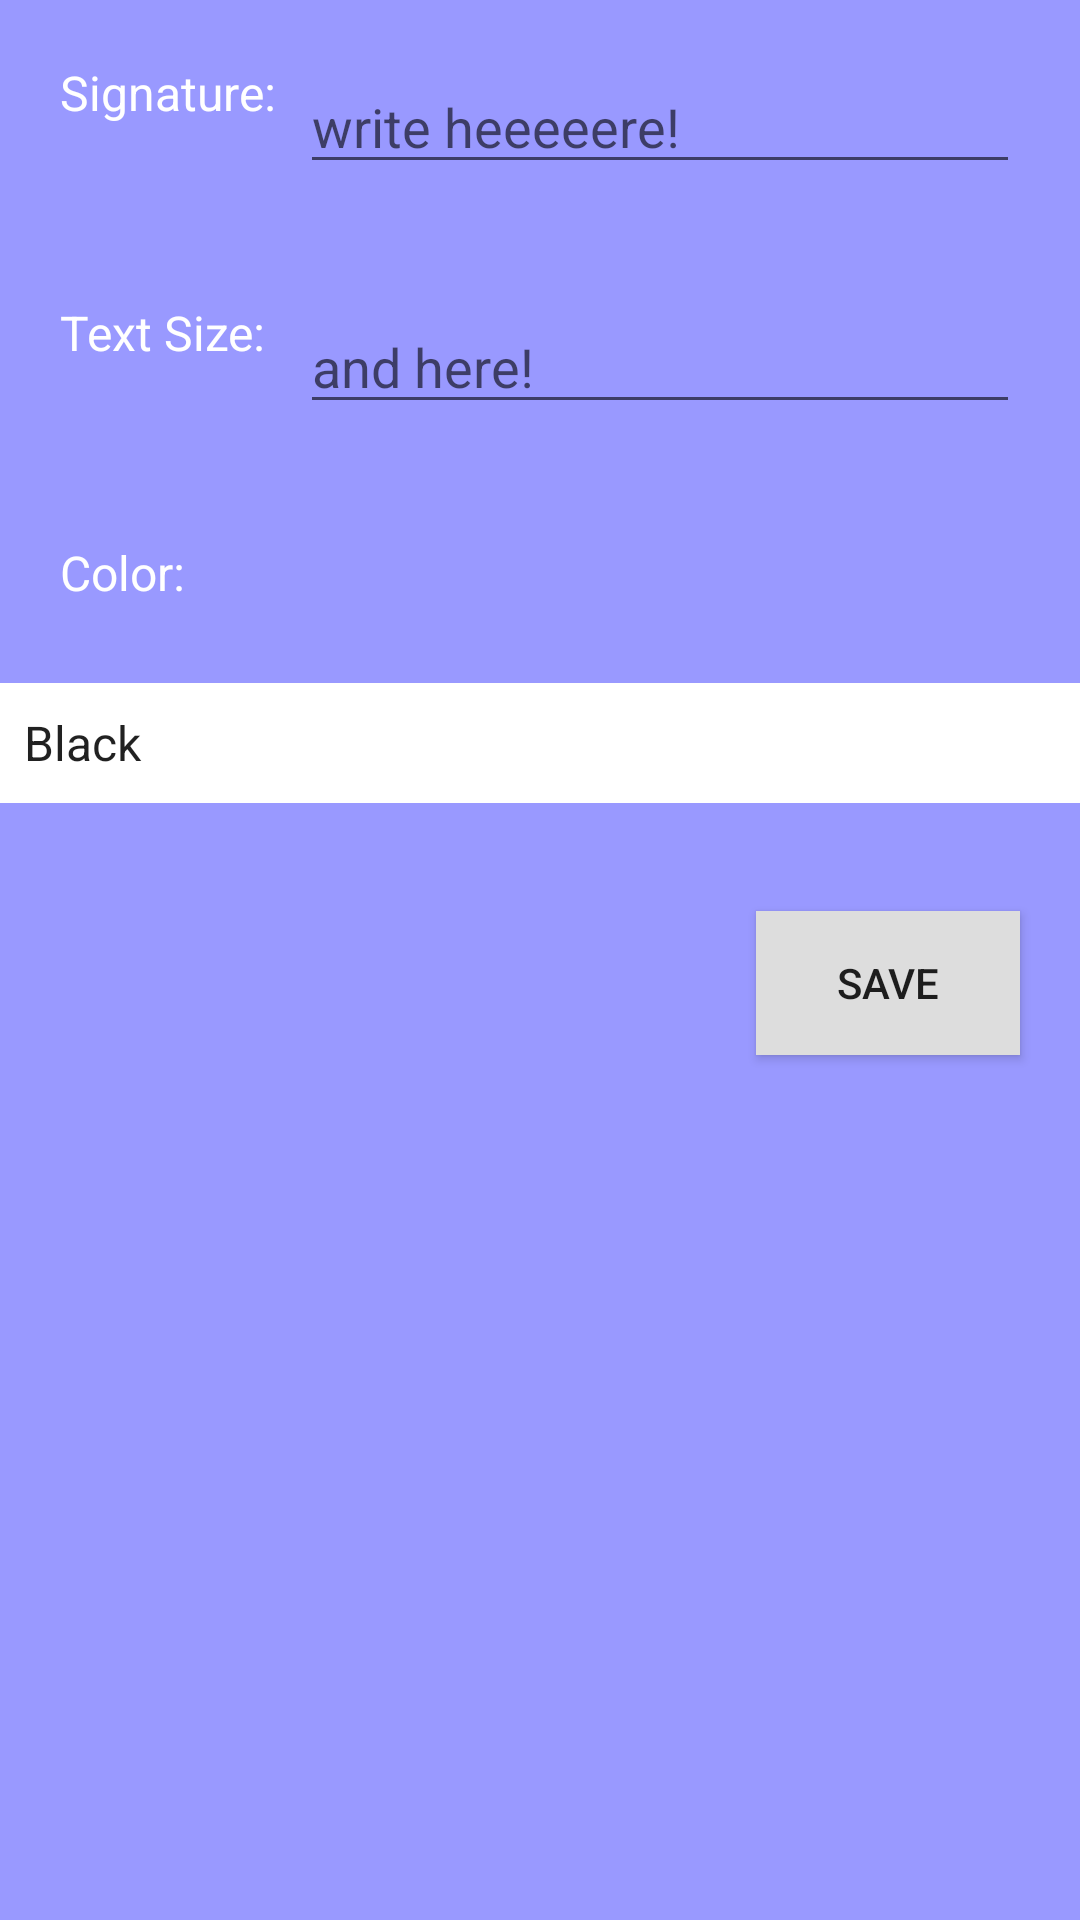

Produce the Android XML layout that renders to this screen, including the resource entries it uses.
<!-- AndroidManifest.xml: application theme AppTheme -->
<!-- res/layout/settings_layout.xml -->
<?xml version="1.0" encoding="utf-8"?>
<RelativeLayout xmlns:android="http://schemas.android.com/apk/res/android"
    android:layout_width="fill_parent"
    android:layout_height="fill_parent"
    android:background="#9999FF" >

    <TextView
        android:id="@+id/textSignature"
        android:layout_width="wrap_content"
        android:layout_height="wrap_content"
        android:layout_marginLeft="20dp"
        android:layout_marginTop="20dp"
        android:text="@string/signature"
        android:textSize="16sp"
        android:textColor="#FFFFFF" />

    <TextView
        android:id="@+id/textTSize"
        android:layout_width="wrap_content"
        android:layout_height="wrap_content"
        android:layout_marginTop="100dp"
        android:layout_marginLeft="20dp"
        android:text="@string/textsize"
        android:textSize="16sp"
        android:textColor="#FFFFFF" />

    <TextView
        android:id="@+id/textColor"
        android:layout_width="wrap_content"
        android:layout_height="wrap_content"
        android:layout_marginTop="180dp"
        android:layout_marginLeft="20dp"
        android:text="@string/color"
        android:textSize="16sp"
        android:textColor="#FFFFFF" />

    <EditText
        android:id="@+id/editText01"
        android:layout_width="wrap_content"
        android:layout_height="wrap_content"
        android:ems="10"
        android:inputType="numberDecimal"
        android:layout_marginRight="20dp"
        android:layout_marginTop="100dp"
        android:layout_alignParentRight="true"
        android:layout_alignLeft="@id/textSignature"
        android:layout_marginLeft="80dp"
        android:hint="@string/inserT"
        android:textColor="#000000" />
    
    <EditText
        android:id="@+id/editSignature"
        android:layout_width="wrap_content"
        android:layout_height="wrap_content"
        android:layout_marginRight="20dp"
        android:layout_marginTop="20dp"
        android:layout_alignLeft="@id/textSignature"
        android:layout_marginLeft="80dp"
        android:layout_alignParentRight="true"
        android:ems="10"
        android:hint="@string/inserTS"
        android:textColor="#000000" />

    <Spinner
        android:id="@+id/spinnerColor"
        android:layout_width="fill_parent"
        android:layout_height="40dp"
        android:layout_alignParentLeft="true"
        android:layout_below="@+id/textColor"
        android:layout_marginTop="26dp"
        android:background="#FFFFFF"
        android:entries="@array/colors"
        android:prompt="@string/spinnerTopic" />

    <Button
        android:id="@+id/button_save"
        android:layout_width="wrap_content"
        android:layout_height="wrap_content"
        android:layout_alignRight="@+id/editText01"
        android:layout_below="@+id/spinnerColor"
        android:layout_marginTop="36dp"
        android:background="#DDDDDD"
        android:text="@string/button_save" />

</RelativeLayout>
<!-- resources referenced by this layout -->
<resources>
  <string-array name="colors">
          <item>Black</item>
          <item>White</item>
          <item>Red</item>
          <item>Blue</item>
          <item>Yellow</item>
          <item>Green</item>
          <item>Orange</item>
          <item>Purple</item>
          <item>Grey</item>
          <item>Turquoise</item>
      </string-array>
  <string name="button_save">Save</string>
  <string name="color">Color:</string>
  <string name="inserT">and here!</string>
  <string name="inserTS">write heeeeere!</string>
  <string name="signature">Signature:</string>
  <string name="spinnerTopic">Please select Color</string>
  <string name="textsize">Text Size:</string>
  <style name="AppTheme" parent="AppBaseTheme">
          
      </style>
  <style name="AppBaseTheme" parent="Theme.AppCompat.Light">
          
      </style>
</resources>
